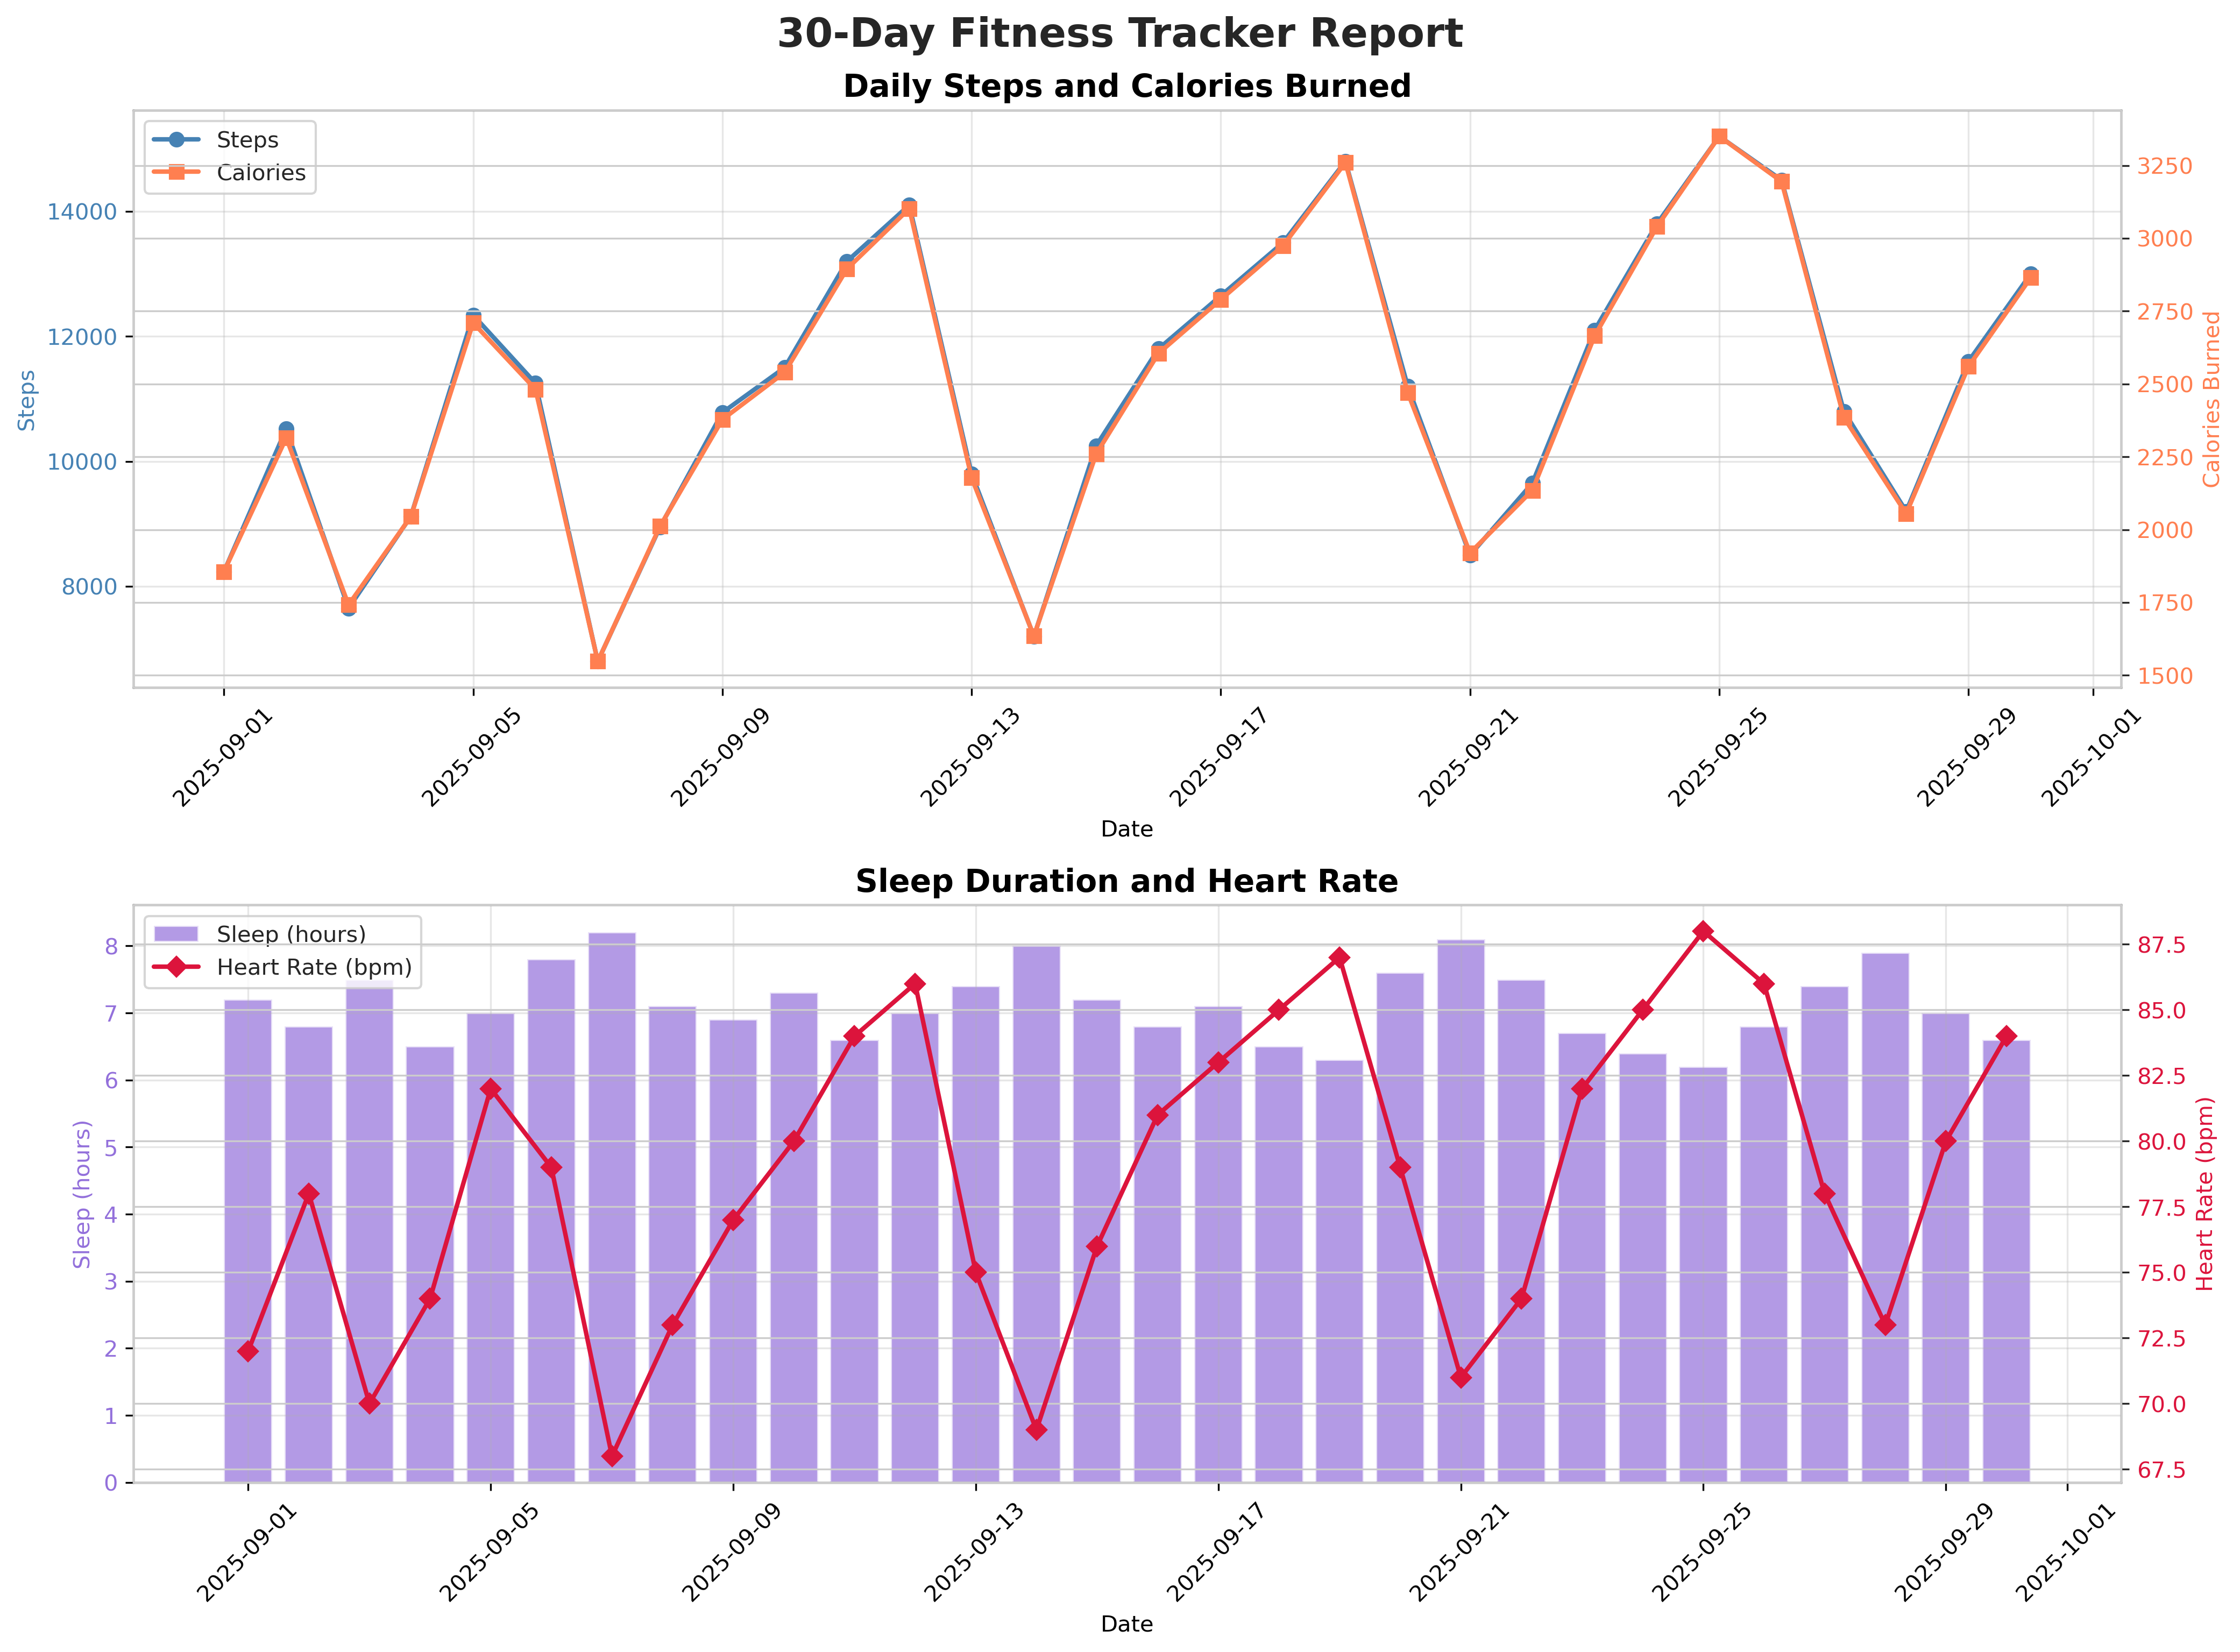

Write the Python code that produced this figure.
import pandas as pd
import matplotlib
matplotlib.use('Agg')
import matplotlib.pyplot as plt
import seaborn as sns

# Read the fitness tracker data
with open('fitness_data.txt', 'r') as f:
    lines = f.readlines()

# Skip the header comment and read the data
data_str = ''.join(lines[1:])
from io import StringIO
df = pd.read_csv(StringIO(data_str), sep=r'\s+')

# Convert date column to datetime objects
df['date'] = pd.to_datetime(df['date'])

# Print basic statistics
print("Fitness Tracker Analysis:")
print("=========================")
print(f"Total days analysed: {len(df)}")
print(f"Average daily steps: {df['steps'].mean():,.0f}")
print(f"Total calories burned: {df['calories_burned'].sum():,.0f}")
print(f"Average calories per day: {df['calories_burned'].mean():,.0f}")
peak_idx = df['steps'].idxmax()
peak_date = str(df.at[peak_idx, 'date'])
print(f"Peak activity day: {peak_date} with {df.at[peak_idx, 'steps']:,} steps")
print(f"Average resting heart rate: {df['heart_rate_avg'].mean():.1f} bpm")
print(f"Average sleep duration: {df['sleep_hours'].mean():.1f} hours")

# Create a visualisation
fig, (ax1, ax2) = plt.subplots(2, 1, figsize=(14, 10))
sns.set_style("whitegrid")

# Plot 1: Daily steps and calories
ax1.plot(df['date'], df['steps'], marker='o', color='steelblue', linewidth=2, label='Steps')
ax1.set_xlabel('Date')
ax1.set_ylabel('Steps', color='steelblue')
ax1.set_title('Daily Steps and Calories Burned', fontsize=14, fontweight='bold')
ax1.tick_params(axis='y', labelcolor='steelblue')
ax1.tick_params(axis='x', rotation=45)
ax1.grid(True, alpha=0.3)

ax1b = ax1.twinx()
ax1b.plot(df['date'], df['calories_burned'], marker='s', color='coral', linewidth=2, label='Calories')
ax1b.set_ylabel('Calories Burned', color='coral')
ax1b.tick_params(axis='y', labelcolor='coral')

lines1, labels1 = ax1.get_legend_handles_labels()
lines2, labels2 = ax1b.get_legend_handles_labels()
ax1.legend(lines1 + lines2, labels1 + labels2, loc='upper left')

# Plot 2: Heart rate and sleep
ax2.bar(df['date'], df['sleep_hours'], color='mediumpurple', alpha=0.7, label='Sleep (hours)')
ax2.set_xlabel('Date')
ax2.set_ylabel('Sleep (hours)', color='mediumpurple')
ax2.set_title('Sleep Duration and Heart Rate', fontsize=14, fontweight='bold')
ax2.tick_params(axis='y', labelcolor='mediumpurple')
ax2.tick_params(axis='x', rotation=45)
ax2.grid(True, alpha=0.3)

ax2b = ax2.twinx()
ax2b.plot(df['date'], df['heart_rate_avg'], marker='D', color='crimson', linewidth=2, label='Heart Rate (bpm)')
ax2b.set_ylabel('Heart Rate (bpm)', color='crimson')
ax2b.tick_params(axis='y', labelcolor='crimson')

lines3, labels3 = ax2.get_legend_handles_labels()
lines4, labels4 = ax2b.get_legend_handles_labels()
ax2.legend(lines3 + lines4, labels3 + labels4, loc='upper left')

plt.tight_layout()
fig.suptitle('30-Day Fitness Tracker Report', fontsize=18, fontweight='bold', y=1.02)

# Save the figure
plt.savefig('fitness_analysis.png', bbox_inches='tight', dpi=300)
print("\nAnalysis complete. Results saved to 'fitness_analysis.png'")
